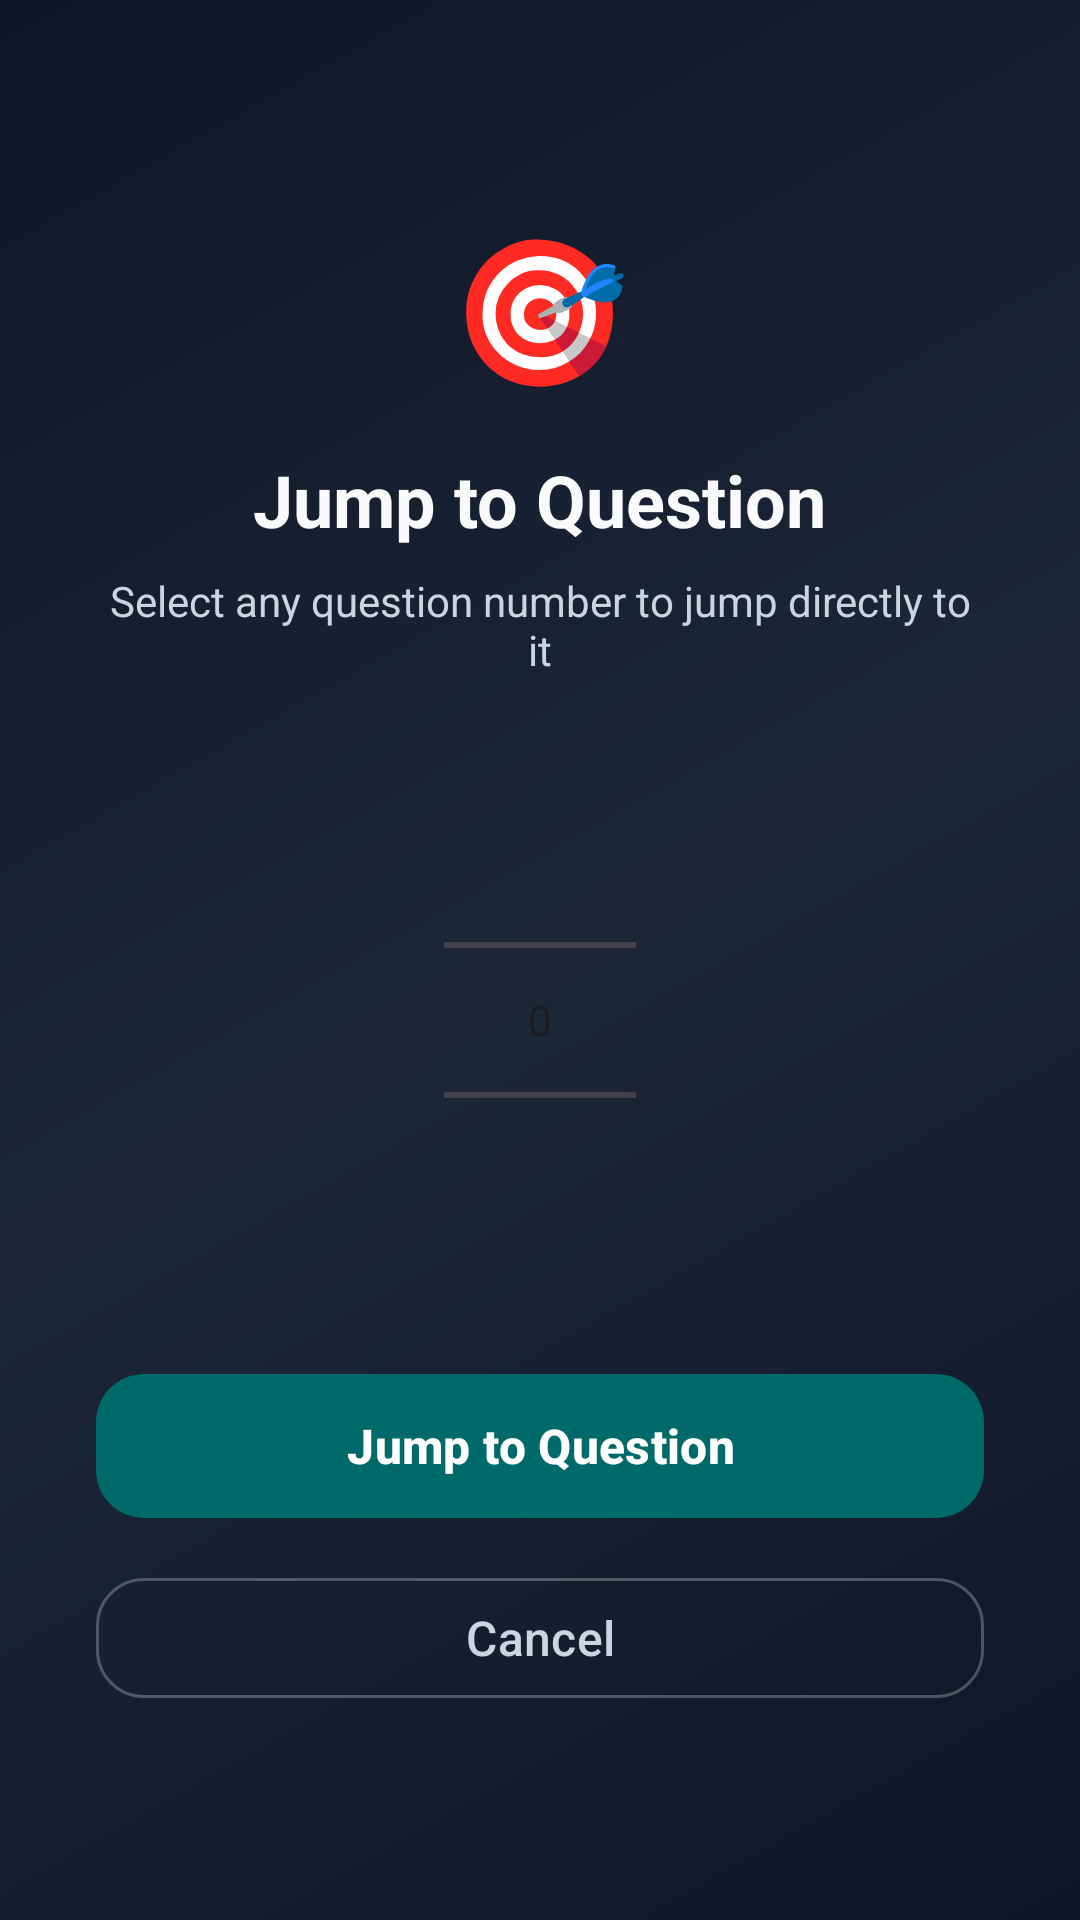

Produce the Android XML layout that renders to this screen, including the resource entries it uses.
<!-- AndroidManifest.xml: application theme Theme.KLCPQuiz -->
<!-- res/layout/dialog_question_navigator.xml -->
<?xml version="1.0" encoding="utf-8"?>
<ScrollView xmlns:android="http://schemas.android.com/apk/res/android"
    xmlns:app="http://schemas.android.com/apk/res-auto"
    android:layout_width="match_parent"
    android:layout_height="match_parent"
    android:fillViewport="true"
    android:background="@drawable/modern_background">

    <LinearLayout
        android:layout_width="match_parent"
        android:layout_height="wrap_content"
        android:orientation="vertical"
        android:padding="32dp"
        android:gravity="center">

        
        <TextView
            android:layout_width="wrap_content"
            android:layout_height="wrap_content"
            android:text="🎯"
            android:textSize="48sp"
            android:layout_marginBottom="16dp" />

        
        <TextView
            android:layout_width="wrap_content"
            android:layout_height="wrap_content"
            android:text="Jump to Question"
            android:textSize="24sp"
            android:textStyle="bold"
            android:textColor="@color/text_primary"
            android:layout_gravity="center"
            android:layout_marginBottom="8dp" />

        <TextView
            android:layout_width="match_parent"
            android:layout_height="wrap_content"
            android:text="Select any question number to jump directly to it"
            android:textSize="14sp"
            android:textColor="@color/text_secondary"
            android:gravity="center"
            android:layout_marginBottom="24dp" />

        
        <NumberPicker
            android:id="@+id/questionNumberPicker"
            android:layout_width="wrap_content"
            android:layout_height="wrap_content"
            android:layout_gravity="center_horizontal"
            android:layout_marginBottom="24dp"
            android:textColor="@color/text_primary"
            android:textSize="18sp" />

        
        <com.google.android.material.button.MaterialButton
            android:id="@+id/jumpButton"
            android:layout_width="match_parent"
            android:layout_height="56dp"
            android:text="Jump to Question"
            android:textSize="16sp"
            android:textStyle="bold"
            android:textColor="@android:color/white"
            app:background="@drawable/modern_button_primary"
            app:cornerRadius="16dp"
            app:elevation="8dp"
            android:layout_marginBottom="12dp" />

        <com.google.android.material.button.MaterialButton
            android:id="@+id/cancelButton"
            android:layout_width="match_parent"
            android:layout_height="48dp"
            android:text="Cancel"
            android:textSize="16sp"
            android:textColor="@color/text_secondary"
            app:backgroundTint="@android:color/transparent"
            app:strokeColor="@color/glass_border"
            app:strokeWidth="1dp"
            app:cornerRadius="16dp" />

    </LinearLayout>

</ScrollView>
<!-- resources referenced by this layout -->
<resources>
  <color name="glass_border">#40FFFFFF</color>
  <color name="text_primary">#F8FAFC</color>
  <color name="text_secondary">#CBD5E1</color>
  <!-- drawable modern_background (drawable) -->
  <?xml version="1.0" encoding="utf-8"?>
  <layer-list xmlns:android="http://schemas.android.com/apk/res/android">
      
      <item>
          <shape android:shape="rectangle">
              <gradient
                  android:angle="135"
                  android:startColor="@color/modern_bg_start"
                  android:centerColor="@color/modern_bg_center"
                  android:endColor="@color/modern_bg_end"
                  android:type="linear" />
          </shape>
      </item>
      
      
      <item>
          <shape android:shape="rectangle">
              <solid android:color="#10000000" />
          </shape>
      </item>
  </layer-list>
  <!-- drawable modern_button_primary (drawable) -->
  <?xml version="1.0" encoding="utf-8"?>
  <ripple xmlns:android="http://schemas.android.com/apk/res/android"
      android:color="#40FFFFFF">
      <item>
          <shape android:shape="rectangle">
              <gradient
                  android:angle="135"
                  android:startColor="@color/modern_primary"
                  android:endColor="@color/modern_primary_dark"
                  android:type="linear" />
              <corners android:radius="20dp" />
          </shape>
      </item>
  </ripple>
  <style name="Theme.KLCPQuiz" parent="Base.Theme.KLCPQuiz" />
  <color name="modern_bg_start">#0F172A</color>
  <color name="modern_bg_center">#1E293B</color>
  <color name="modern_bg_end">#0F172A</color>
  <color name="modern_primary">#6366F1</color>
  <color name="modern_primary_dark">#4F46E5</color>
  <color name="md_theme_light_primary">#006A6A</color>
  <color name="md_theme_light_onPrimary">#FFFFFF</color>
  <color name="md_theme_light_primaryContainer">#6FF7F7</color>
  <color name="md_theme_light_onPrimaryContainer">#002020</color>
  <color name="md_theme_light_secondary">#4A6363</color>
  <color name="md_theme_light_onSecondary">#FFFFFF</color>
  <color name="md_theme_light_secondaryContainer">#CCE8E7</color>
  <color name="md_theme_light_onSecondaryContainer">#051F1F</color>
  <color name="md_theme_light_tertiary">#4B607C</color>
  <color name="md_theme_light_onTertiary">#FFFFFF</color>
  <color name="md_theme_light_tertiaryContainer">#D3E4FF</color>
  <color name="md_theme_light_onTertiaryContainer">#041C35</color>
  <color name="md_theme_light_background">#FAFDFC</color>
  <color name="md_theme_light_onBackground">#191C1C</color>
  <color name="md_theme_light_surface">#FAFDFC</color>
  <color name="md_theme_light_onSurface">#191C1C</color>
</resources>
